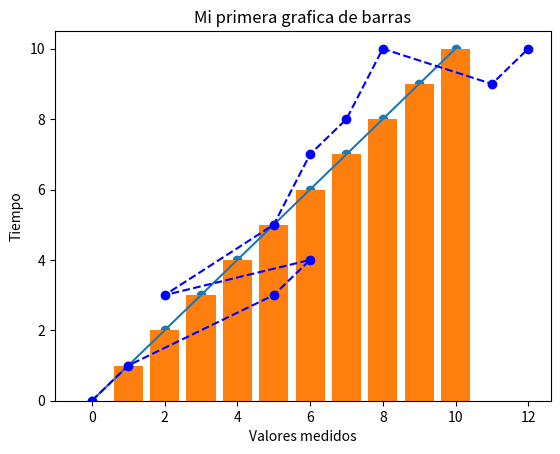

Python code for this plot:
#Graficos

import matplotlib.pyplot as plt

#Grafica simple 

x=[0,1,2,3,4,5,6,7,8,9,10]
y=[0,1,2,3,4,5,6,7,8,9,10]

plt.plot(x,y) #Crea el plot
plt.scatter(x,y) #Puntos de interseccion
plt.xlabel("Eje X") #Etiqueta eje X
plt.xlabel("Eje Y") #Etiqueta eje Y
plt.title("Mi primera grafica") #Titulo de la grafica 
plt.show()

#Grafico de barrar

x=[0,1,2,3,4,5,6,7,8,9,10]
y=[0,1,2,3,4,5,6,7,8,9,10]

plt.bar(x,y) #Crea el plot
plt.xlabel("Eje X") #Etiqueta eje X
plt.xlabel("Eje Y") #Etiqueta eje Y
plt.title("Mi primera grafica de barras") #Titulo de la grafica 
plt.show()

#GGPLOT

plt.style.use("ggplot")
print(plt.style.available)

x=[0,1,5,6,2,5,6,7,8,11,12]
y=[0,1,3,4,3,5,7,8,10,9,10]

plt.plot(x,y, color="blue", linestyle="--", marker="o")
plt.xlabel("Valores medidos")
plt.ylabel("Tiempo")
plt.show()